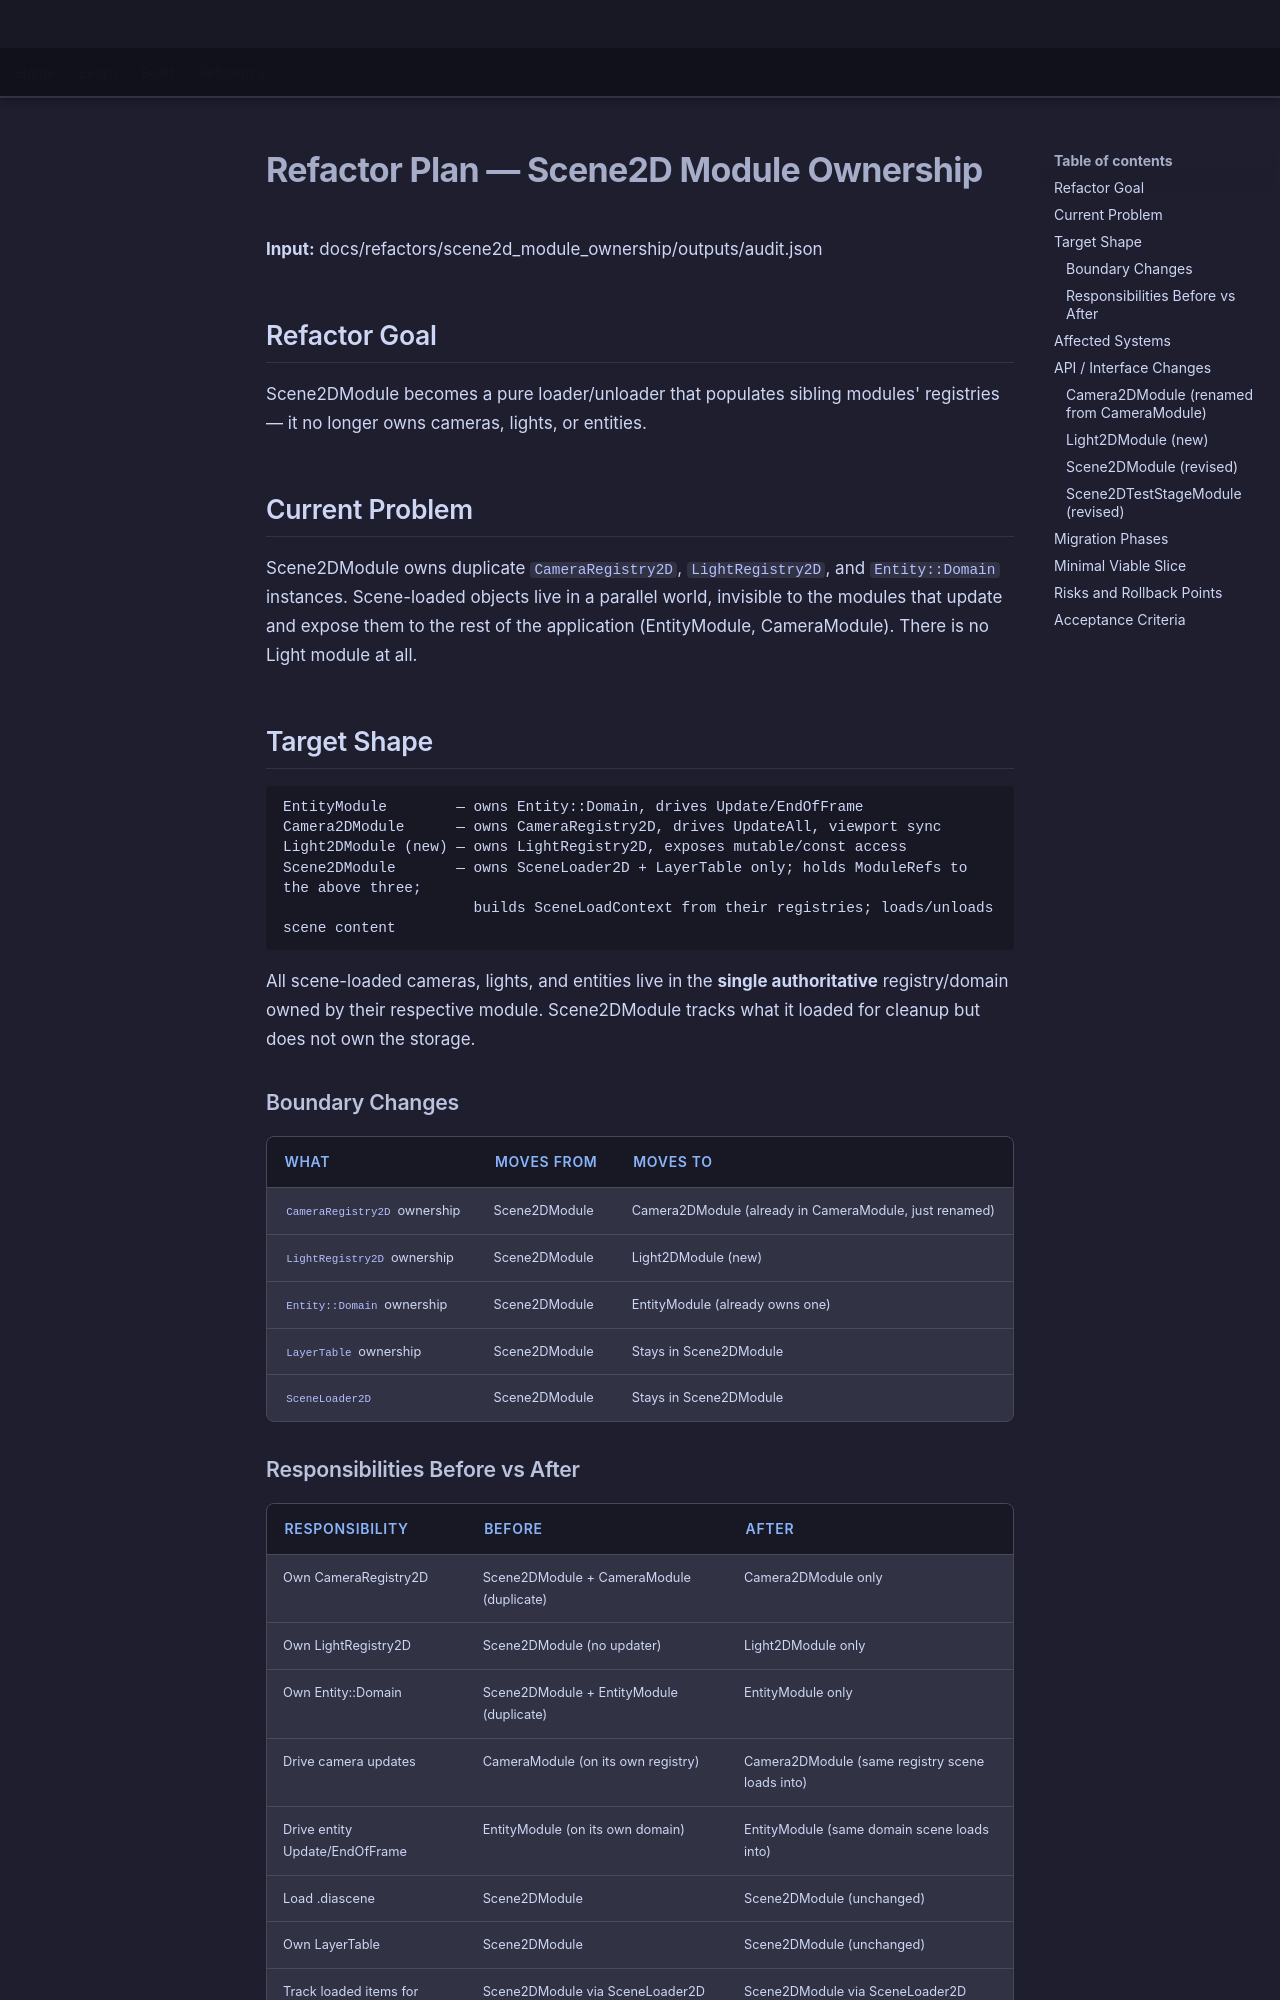

repository: LenihanConor/Cluiche · page: refactors/scene2d_module_ownership/reports/plan/index.html · generator: mkdocs

# Refactor Plan — Scene2D Module Ownership

**Input:** docs/refactors/scene2d_module_ownership/outputs/audit.json

## Refactor Goal

Scene2DModule becomes a pure loader/unloader that populates sibling modules' registries — it no longer owns cameras, lights, or entities.

## Current Problem

Scene2DModule owns duplicate `CameraRegistry2D`, `LightRegistry2D`, and `Entity::Domain` instances. Scene-loaded objects live in a parallel world, invisible to the modules that update and expose them to the rest of the application (EntityModule, CameraModule). There is no Light module at all.

## Target Shape

```
EntityModule        — owns Entity::Domain, drives Update/EndOfFrame
Camera2DModule      — owns CameraRegistry2D, drives UpdateAll, viewport sync
Light2DModule (new) — owns LightRegistry2D, exposes mutable/const access
Scene2DModule       — owns SceneLoader2D + LayerTable only; holds ModuleRefs to the above three;
                      builds SceneLoadContext from their registries; loads/unloads scene content
```

All scene-loaded cameras, lights, and entities live in the **single authoritative** registry/domain owned by their respective module. Scene2DModule tracks what it loaded for cleanup but does not own the storage.

### Boundary Changes

| What | Moves from | Moves to |
|------|-----------|----------|
| `CameraRegistry2D` ownership | Scene2DModule | Camera2DModule (already in CameraModule, just renamed) |
| `LightRegistry2D` ownership | Scene2DModule | Light2DModule (new) |
| `Entity::Domain` ownership | Scene2DModule | EntityModule (already owns one) |
| `LayerTable` ownership | Scene2DModule | Stays in Scene2DModule |
| `SceneLoader2D` | Scene2DModule | Stays in Scene2DModule |

### Responsibilities Before vs After

| Responsibility | Before | After |
|----------------|--------|-------|
| Own CameraRegistry2D | Scene2DModule + CameraModule (duplicate) | Camera2DModule only |
| Own LightRegistry2D | Scene2DModule (no updater) | Light2DModule only |
| Own Entity::Domain | Scene2DModule + EntityModule (duplicate) | EntityModule only |
| Drive camera updates | CameraModule (on its own registry) | Camera2DModule (same registry scene loads into) |
| Drive entity Update/EndOfFrame | EntityModule (on its own domain) | EntityModule (same domain scene loads into) |
| Load .diascene | Scene2DModule | Scene2DModule (unchanged) |
| Own LayerTable | Scene2DModule | Scene2DModule (unchanged) |
| Track loaded items for cleanup | Scene2DModule via SceneLoader2D | Scene2DModule via SceneLoader2D (unchanged) |
